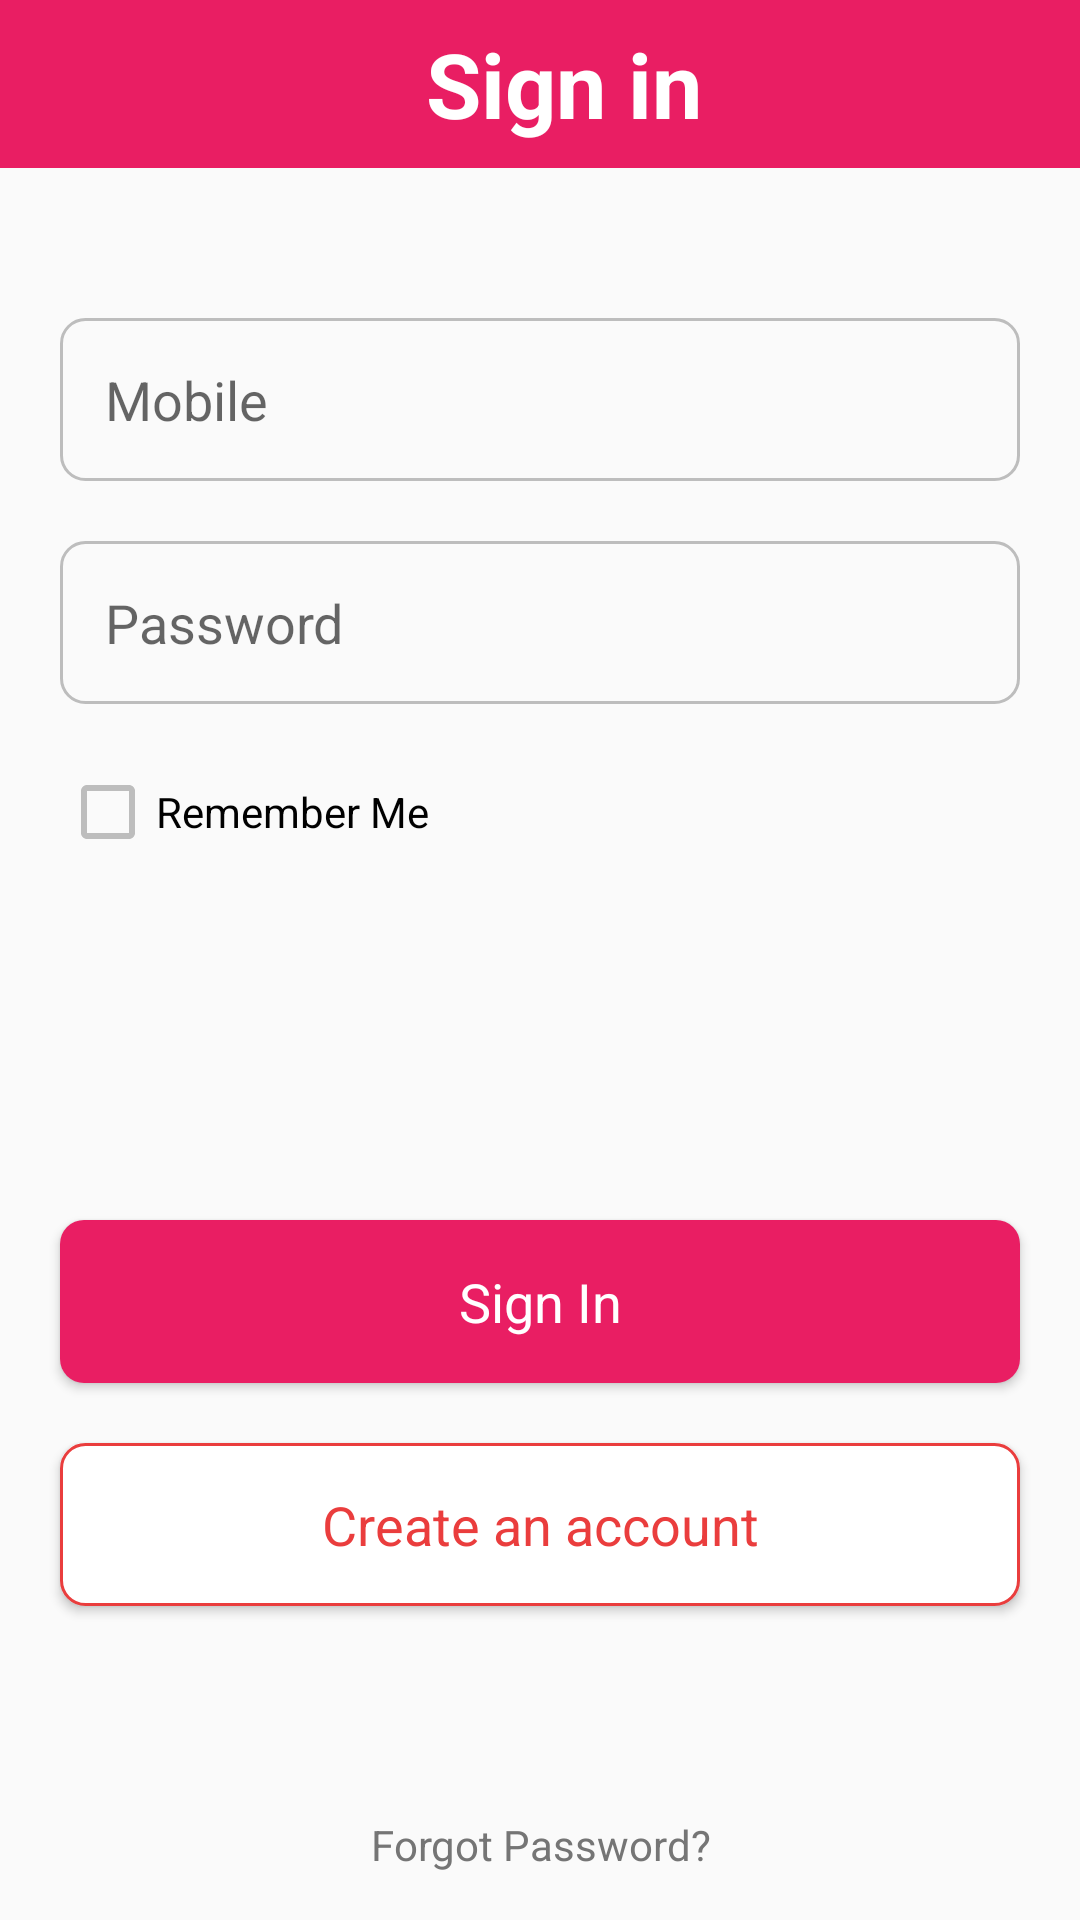

Reconstruct the res/layout file that produces this screen, plus the resources it refers to.
<!-- AndroidManifest.xml: application theme AppTheme -->
<!-- res/layout/activity_main.xml -->
<?xml version="1.0" encoding="utf-8"?>
<LinearLayout xmlns:android="http://schemas.android.com/apk/res/android"
    xmlns:app="http://schemas.android.com/apk/res-auto"
    xmlns:tools="http://schemas.android.com/tools"
    android:layout_width="match_parent"
    android:orientation="vertical"
    android:layout_height="match_parent"
    tools:context="com.example.sravanreddy.flopkart.activity.MainActivity">

<android.support.v7.widget.Toolbar
    android:layout_width="match_parent"
    android:layout_height="?android:attr/actionBarSize"
    android:background="@color/colorPrimary">
    <TextView
        android:layout_width="match_parent"
        android:layout_height="wrap_content"
        android:text="@string/signin_toolbar_text"
        android:textAppearance="?android:attr/textAppearanceLarge"
        android:gravity="center"
        android:textStyle="bold"
        android:textSize="@dimen/toolbar_textSize"
        android:textColor="@color/icons"/>
</android.support.v7.widget.Toolbar>

    <EditText
        android:id="@+id/userName"
        android:layout_width="match_parent"
        android:layout_height="wrap_content"
        android:layout_marginTop="@dimen/editText_topmargin"
        android:layout_marginLeft="@dimen/edittext_sidesMargin"
        android:layout_marginRight="@dimen/edittext_sidesMargin"
        android:layout_marginBottom="@dimen/edittext_sidesMargin"
        android:padding="@dimen/editTextPadding"
        android:ems="10"
        android:background="@drawable/edittext_background"
        android:inputType="number"
        android:hint="Mobile" />

    <EditText
        android:id="@+id/password"
        android:layout_width="match_parent"
        android:layout_height="wrap_content"
        android:background="@drawable/edittext_background"
        android:layout_marginLeft="@dimen/edittext_sidesMargin"
        android:layout_marginRight="@dimen/edittext_sidesMargin"
        android:padding="@dimen/editTextPadding"
        android:layout_marginBottom="@dimen/edittext_sidesMargin"
        android:ems="10"
        android:hint="Password"
        android:inputType="textPassword" />

    <CheckBox
        android:id="@+id/rememberMe"
        android:layout_width="match_parent"
        android:layout_height="wrap_content"
        android:buttonTint="@color/divier"
        android:layout_marginLeft="@dimen/edittext_sidesMargin"
        android:layout_marginRight="@dimen/edittext_sidesMargin"
        android:text="Remember Me" />

    <Button
        android:id="@+id/signin_button"
        android:layout_width="match_parent"
        android:layout_height="wrap_content"
        android:layout_marginTop="120dp"
        android:layout_marginLeft="@dimen/edittext_sidesMargin"
        android:background="@drawable/button_bg_gradient"
        android:padding="@dimen/editTextPadding"
        android:textColor="@color/icons"
        android:textAppearance="?android:attr/textAppearanceMedium"
        android:layout_marginRight="@dimen/edittext_sidesMargin"
        android:layout_marginBottom="@dimen/edittext_sidesMargin"
        android:text="Sign In" />

    <Button
        android:id="@+id/signUp_button"
        android:layout_width="match_parent"
        android:layout_height="wrap_content"
        android:layout_marginLeft="@dimen/edittext_sidesMargin"
        android:padding="@dimen/editTextPadding"
        android:background="@drawable/button_secondary_bg_gradient"
        android:textAppearance="?android:attr/textAppearanceMedium"
        android:textColor="@color/secondary_button_textColor"
        android:layout_marginRight="@dimen/edittext_sidesMargin"
        android:layout_marginBottom="@dimen/edittext_sidesMargin"
        android:text="Create an account" />

    <TextView
        android:id="@+id/forgotPassword"
        android:layout_width="match_parent"
        android:layout_height="wrap_content"
        android:layout_marginTop="@dimen/editText_topmargin"
        android:gravity="center_horizontal"
        android:textColor="@color/secondaryText"
        android:text="Forgot Password?" />


</LinearLayout>
<!-- resources referenced by this layout -->
<resources>
  <color name="colorPrimary">#E91E63</color>
  <color name="divier">#BDBDBD</color>
  <color name="icons">#FFFFFF</color>
  <color name="secondaryText">#757575</color>
  <color name="secondary_button_textColor">#ea3d3d</color>
  <dimen name="editTextPadding">15dp</dimen>
  <dimen name="editText_topmargin">50dp</dimen>
  <dimen name="edittext_sidesMargin">20dp</dimen>
  <dimen name="toolbar_textSize">30sp</dimen>
  <!-- drawable button_bg_gradient (drawable) -->
  <?xml version="1.0" encoding="utf-8"?>
      <shape xmlns:android="http://schemas.android.com/apk/res/android" android:shape="rectangle" >
  
          <gradient
              android:angle="90"
              android:endColor="@color/colorPrimary"
              android:startColor="@color/colorPrimary"
              android:type="linear" />
  
          <corners
              android:radius="8dp"/>
  
      </shape>
  <!-- drawable button_secondary_bg_gradient (drawable) -->
  <?xml version="1.0" encoding="utf-8"?>
      <shape xmlns:android="http://schemas.android.com/apk/res/android" android:shape="rectangle" >
      <stroke
          android:width="@dimen/button_borderSize"
          android:color="@color/secondary_button_textColor"
          />
          <gradient
              android:angle="90"
              android:endColor="@color/icons"
              android:startColor="@color/icons"
              android:type="linear" />
  
          <corners
              android:radius="8dp"/>
  
      </shape>
  <!-- drawable edittext_background (drawable) -->
  <?xml version="1.0" encoding="utf-8"?>
  <shape xmlns:android="http://schemas.android.com/apk/res/android">
      <stroke
          android:width="@dimen/edittext_border_size"
          android:color="@color/divier"
          />
  
      <corners
          android:radius="8dp"/>
  </shape>
  <string name="signin_toolbar_text">Sign in</string>
  <style name="AppTheme" parent="Theme.AppCompat.Light.NoActionBar">
          
          <item name="colorPrimary">@color/colorPrimary</item>
          <item name="colorPrimaryDark">@color/colorPrimaryDark</item>
          <item name="colorAccent">@color/colorAccent</item>
          <item name="android:navigationBarColor">@color/colorPrimary</item>
      </style>
  <dimen name="button_borderSize">1dp</dimen>
  <dimen name="edittext_border_size">1dp</dimen>
  <color name="colorPrimaryDark">#C2185B</color>
  <color name="colorAccent">#FF5252</color>
</resources>
